Run: headless pygame with SDL's dummy video driver; simulated clock (each Clock.tick advances the game by its frame time, no real sleeping); random seed 0; keys injected as events and as key.get_pressed() state; no mouse input.
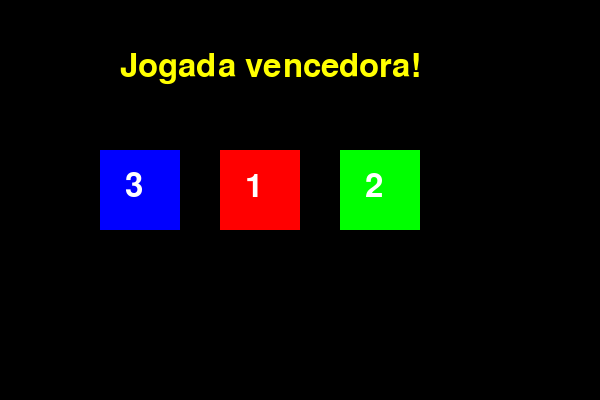
Frame 1 of 2 · flips 1–60 · no input
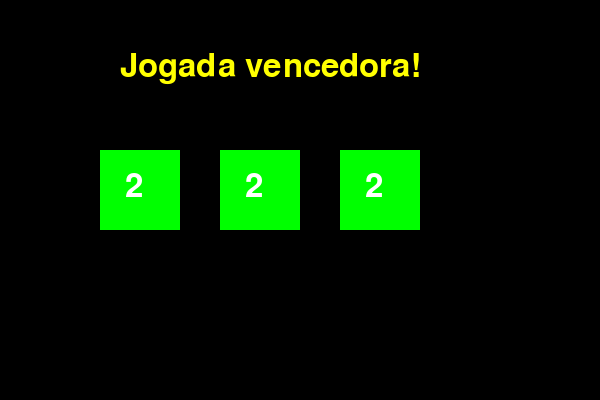
Frame 2 of 2 · flips 61–180 · tapped SPACE, RETURN · held RIGHT (→), D (game ended)

The pygame program that drew these frames:

import pygame
import random

# --- Classe Maquina (baseada no seu código) ---
class Maquina:
    def __init__(self):
        self.jogada_vencedora = 0
        self.contador = 0
        self.combinacao_escolhida = []

    def zerar_maquina(self):
        self.contador = 0
        self.jogada_vencedora = 0
        self.combinacao_escolhida = []

    def gerar_jogada_perdedora(self):
        return [random.randint(1,3) for _ in range(3)]

    def gerar_jogada_vencedora(self):
        self.jogada_vencedora = random.randint(2,5)  # mais de 1 para ver várias perdedoras

    def escolher_combinacao(self):
        combinacoes = {
            "combinacao1": [1,1,1],
            "combinacao2": [2,2,2],
            "combinacao3": [3,3,3]
        }
        self.combinacao_escolhida = random.choice(
            [combinacoes["combinacao1"], combinacoes["combinacao2"], combinacoes["combinacao3"]]
        )

    def gerador_de_aposta(self):
        self.gerar_jogada_vencedora()
        self.escolher_combinacao()

    def jogada(self):
        lista_combinacoes = []
        self.gerador_de_aposta()

        while self.contador < self.jogada_vencedora:
            self.contador += 1
            lista_combinacoes.append(self.gerar_jogada_perdedora())

        lista_combinacoes.append(self.combinacao_escolhida)  # jogada vencedora
        self.zerar_maquina()
        return lista_combinacoes

# --- Inicialização do Pygame ---
pygame.init()
screen = pygame.display.set_mode((600,400))
pygame.display.set_caption("Slot Machine Animada")
clock = pygame.time.Clock()
font = pygame.font.SysFont(None, 48)

# --- Cores para cada número ---
cores = {1:(255,0,0), 2:(0,255,0), 3:(0,0,255)}

# --- Instancia a máquina ---
maquina = Maquina()
todas_jogadas = maquina.jogada()  # lista de jogadas

# --- Função para desenhar uma jogada ---
def desenhar_jogada(jogada, mensagem):
    screen.fill((0,0,0))
    x = 100
    for numero in jogada:
        pygame.draw.rect(screen, cores[numero], (x,150,80,80))
        texto = font.render(str(numero), True, (255,255,255))
        screen.blit(texto, (x+25,170))
        x += 120
    msg = font.render(mensagem, True, (255,255,0))
    screen.blit(msg, (120,50))
    pygame.display.flip()

# --- Loop para animar cada jogada ---
for idx, jogada in enumerate(todas_jogadas):
    mensagem = "Jogada perdedora" if idx < len(todas_jogadas)-1 else "Jogada vencedora!"
    animacao = 10  # número de ciclos de rolagem

    # Animação: gira os números antes de parar
    for _ in range(animacao):
        temp_jogada = [random.randint(1,3) for _ in range(3)]
        desenhar_jogada(temp_jogada, mensagem)
        pygame.time.delay(100)  # velocidade da rolagem

    # Mostra a jogada real depois da rolagem
    desenhar_jogada(jogada, mensagem)
    pygame.time.delay(800)  # pausa final antes da próxima jogada

pygame.time.delay(2000)
pygame.quit()
